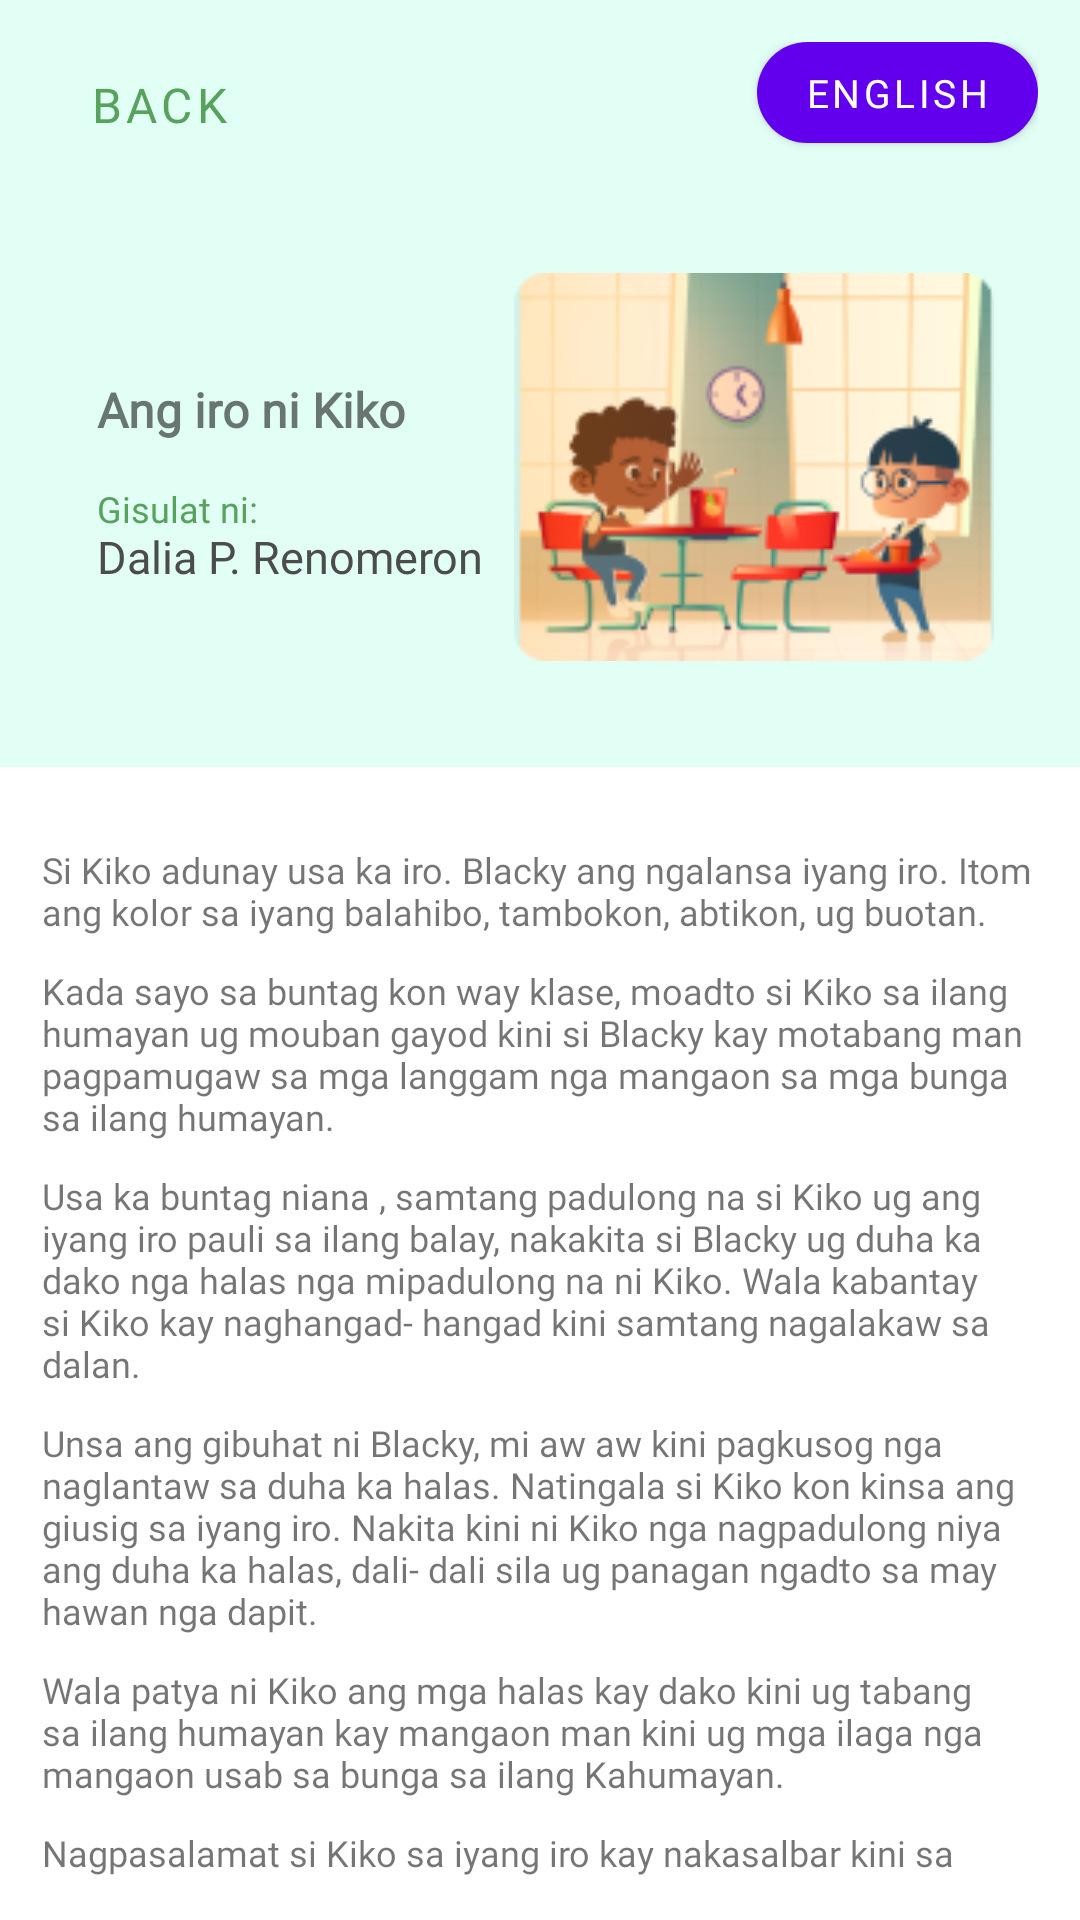

Android layout source for this screen:
<!-- AndroidManifest.xml: application theme Theme.MotherTongue -->
<!-- res/layout/paragraph_result_layout_3.xml -->
<?xml version="1.0" encoding="utf-8"?>
<RelativeLayout xmlns:android="http://schemas.android.com/apk/res/android"
    android:layout_width="match_parent"
    android:layout_height="wrap_content"
    xmlns:app="http://schemas.android.com/apk/res-auto">

    <RelativeLayout
        android:id="@+id/layoutNavBg"
        android:layout_width="match_parent"
        android:layout_height="wrap_content"
        android:background="@color/colorLightBlue">

        <RelativeLayout
            android:layout_width="match_parent"
            android:layout_height="wrap_content"
            android:id="@+id/layoutNav"
            android:layout_marginTop="14dp"
            android:layout_marginStart="14dp"
            android:layout_marginEnd="14dp"
            android:layout_marginBottom="12dp">

            <Button
                android:id="@+id/btnBack"
                android:layout_width="wrap_content"
                android:layout_height="wrap_content"
                android:layout_alignParentStart="true"
                android:background="@android:color/transparent"
                android:drawableStart="@drawable/baseline_chevron_left_black_36dp"
                android:gravity="center"
                android:minWidth="0dp"
                android:minHeight="0dp"
                android:text="Back"
                android:textColor="@color/colorPrimary"
                android:textSize="16sp"
                android:fontFamily="@font/montserrat_medium"/>

            <Button
                android:id="@+id/btnChangeLanguage"
                android:layout_width="wrap_content"
                android:layout_height="wrap_content"
                android:layout_alignParentEnd="true"
                android:background="@drawable/round_shape_btn"
                android:drawableStart="@drawable/change_language_icon"
                android:minWidth="0dp"
                android:minHeight="0dp"
                android:paddingLeft="16dp"
                android:paddingTop="2dp"
                android:paddingRight="16dp"
                android:paddingBottom="2dp"
                android:text="@string/english"
                android:textColor="@color/white"
                android:textSize="13sp"
                app:elevation="2dp"
                android:fontFamily="@font/montserrat_medium"/>

        </RelativeLayout>

        <LinearLayout
            android:id="@+id/layoutNav2"
            android:layout_width="match_parent"
            android:layout_height="wrap_content"
            android:layout_below="@+id/layoutNav"
            android:layout_marginStart="20dp"
            android:layout_marginEnd="16dp"
            android:layout_marginTop="8dp"
            android:layout_marginBottom="20dp"
            android:orientation="horizontal"
            android:gravity="center">

            <LinearLayout
                android:layout_width="wrap_content"
                android:layout_height="wrap_content"
                android:layout_gravity="center_vertical"
                android:orientation="vertical">

                <TextView
                    android:id="@+id/txtTitle"
                    android:layout_width="wrap_content"
                    android:layout_height="wrap_content"
                    android:layout_marginTop="10dp"
                    android:layout_marginEnd="20dp"
                    android:text="@string/title_rd_3"
                    android:textSize="16sp"
                    android:textStyle="bold"
                    android:fontFamily="@font/montserrat_medium"/>

                <TextView
                    android:id="@+id/txtSubTitle"
                    android:layout_width="wrap_content"
                    android:layout_height="wrap_content"
                    android:layout_marginTop="14dp"
                    android:layout_marginRight="10dp"
                    android:text="@string/subtitle_rd_3"
                    android:textColor="@color/colorPrimary"
                    android:textSize="12sp"
                    android:fontFamily="@font/montserrat_medium"/>
            </LinearLayout>

            <ImageView
                android:id="@+id/image"
                android:layout_width="160dp"
                android:layout_height="160dp"
                android:src="@drawable/reading_drills_1"/>

        </LinearLayout>

    </RelativeLayout>

    <LinearLayout
        android:id="@+id/layoutDesc"
        android:layout_width="match_parent"
        android:layout_height="wrap_content"
        android:orientation="vertical"
        android:layout_below="@+id/layoutNavBg"
        android:layout_marginTop="12dp"
        android:padding="14dp">

        <TextView
            android:id="@+id/txtDesc1"
            android:layout_width="match_parent"
            android:layout_height="wrap_content"
            android:text="@string/detail_1_rd_3"
            android:textSize="12dp"
            android:fontFamily="@font/montserrat_medium"/>

        <TextView
            android:id="@+id/txtDesc2"
            android:layout_width="match_parent"
            android:layout_height="wrap_content"
            android:text="@string/detail_2_rd_3"
            android:textSize="12dp"
            android:layout_marginTop="10dp"
            android:fontFamily="@font/montserrat_medium"/>

        <TextView
            android:id="@+id/txtDesc3"
            android:layout_width="match_parent"
            android:layout_height="wrap_content"
            android:text="@string/detail_3_rd_3"
            android:textSize="12dp"
            android:layout_marginTop="10dp"
            android:fontFamily="@font/montserrat_medium"/>

        <TextView
            android:id="@+id/txtDesc4"
            android:layout_width="match_parent"
            android:layout_height="wrap_content"
            android:text="@string/detail_4_rd_3"
            android:textSize="12dp"
            android:layout_marginTop="10dp"
            android:fontFamily="@font/montserrat_medium"/>

        <TextView
            android:id="@+id/txtDesc5"
            android:layout_width="match_parent"
            android:layout_height="wrap_content"
            android:text="@string/detail_5_rd_3"
            android:textSize="12dp"
            android:layout_marginTop="10dp"
            android:fontFamily="@font/montserrat_medium"/>

        <TextView
            android:id="@+id/txtDesc6"
            android:layout_width="match_parent"
            android:layout_height="wrap_content"
            android:text="@string/detail_6_rd_3"
            android:textSize="12dp"
            android:layout_marginTop="10dp"
            android:fontFamily="@font/montserrat_medium"/>


    </LinearLayout>

</RelativeLayout>
<!-- resources referenced by this layout -->
<resources>
  <color name="colorLightBlue">#E2FFF6</color>
  <color name="colorPrimary">#57a35d</color>
  <color name="white">#FFFFFFFF</color>
  <!-- drawable baseline_chevron_left_black_36dp (drawable) -->
  <?xml version="1.0" encoding="UTF-8" standalone="no"?>
  <vector xmlns:android="http://schemas.android.com/apk/res/android" android:height="36dp" android:tint="#57A35D" android:viewportHeight="24.0" android:viewportWidth="24.0" android:width="36dp">
        
      <path android:fillColor="@android:color/white" android:pathData="M15.41,7.41L14,6l-6,6 6,6 1.41,-1.41L10.83,12z"/>
      
  </vector>
  <!-- drawable reading_drills_1: png bitmap (drawable, 25194 bytes) -->
  <!-- drawable round_shape_btn (drawable) -->
  <?xml version="1.0" encoding="utf-8"?>
  <shape
      xmlns:android="http://schemas.android.com/apk/res/android"
      android:shape="rectangle"
      android:padding="10dp">
  
      <solid android:color="@color/colorPrimary"/> 
      <corners
          android:bottomRightRadius="20dp"
          android:bottomLeftRadius="20dp"
          android:topLeftRadius="20dp"
          android:topRightRadius="20dp"/>
  </shape>
  <string name="detail_1_rd_3">Si Kiko adunay usa ka iro. Blacky ang ngalansa iyang iro. Itom ang kolor sa iyang balahibo, tambokon, abtikon, ug buotan.</string>
  <string name="detail_2_rd_3">Kada sayo sa buntag kon way klase, moadto si Kiko sa ilang humayan ug mouban gayod kini si Blacky kay motabang man pagpamugaw sa mga langgam nga mangaon sa mga bunga sa ilang humayan.</string>
  <string name="detail_3_rd_3">Usa ka buntag niana , samtang padulong na si Kiko ug ang iyang iro pauli sa ilang balay, nakakita si Blacky ug duha ka dako nga halas nga mipadulong na ni Kiko. Wala kabantay si Kiko kay naghangad- hangad kini samtang nagalakaw sa dalan.</string>
  <string name="detail_4_rd_3">Unsa ang gibuhat ni Blacky, mi aw aw kini pagkusog nga naglantaw sa duha ka halas. Natingala si Kiko kon kinsa ang giusig sa iyang iro. Nakita kini ni Kiko nga nagpadulong niya ang duha ka halas, dali- dali sila ug panagan ngadto sa may hawan nga dapit.</string>
  <string name="detail_5_rd_3">Wala patya ni Kiko ang mga halas kay dako kini ug tabang sa ilang humayan kay mangaon man kini ug mga ilaga nga mangaon usab sa bunga sa ilang Kahumayan.</string>
  <string name="detail_6_rd_3">Nagpasalamat si Kiko sa iyang iro kay nakasalbar kini sa iyang kinabuhi. Sukad niadto kanunay na gayod mouban si Blacky ni Kiko ngadto sa ilang humayan.</string>
  <string name="english">English</string>
  <string name="subtitle_rd_3">Gisulat ni: \n<font fgcolor="#4c4c4c" size="15">Dalia P. Renomeron</font></string>
  <string name="title_rd_3">Ang iro ni Kiko</string>
  <style name="Theme.MotherTongue" parent="Theme.MaterialComponents.DayNight.DarkActionBar">
          
          <item name="colorPrimary">@color/purple_500</item>
          <item name="colorPrimaryVariant">@color/purple_700</item>
          <item name="colorOnPrimary">@color/white</item>
          
          <item name="colorSecondary">@color/teal_200</item>
          <item name="colorSecondaryVariant">@color/teal_700</item>
          <item name="colorOnSecondary">@color/black</item>
          
          <item name="android:statusBarColor" tools:targetApi="l">?attr/colorPrimaryVariant</item>
          
      </style>
  <color name="purple_500">#FF6200EE</color>
  <color name="purple_700">#FF3700B3</color>
  <color name="teal_200">#FF03DAC5</color>
  <color name="teal_700">#FF018786</color>
  <color name="black">#FF000000</color>
</resources>
